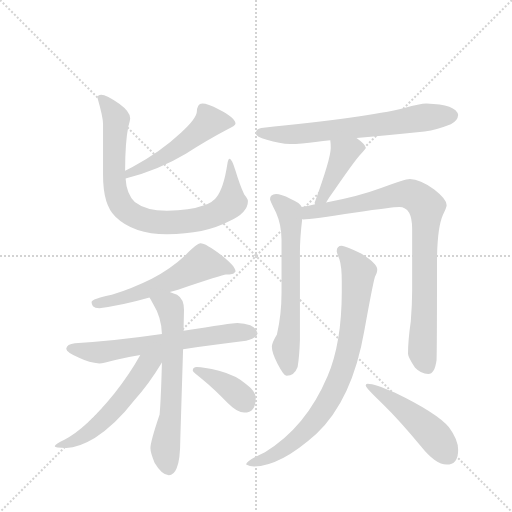
t = 0.00 s
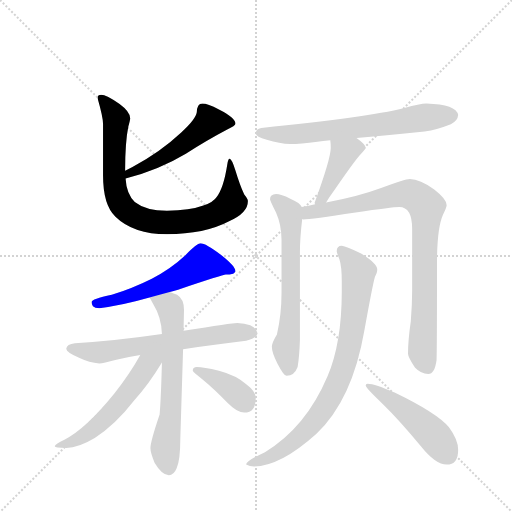
t = 1.98 s
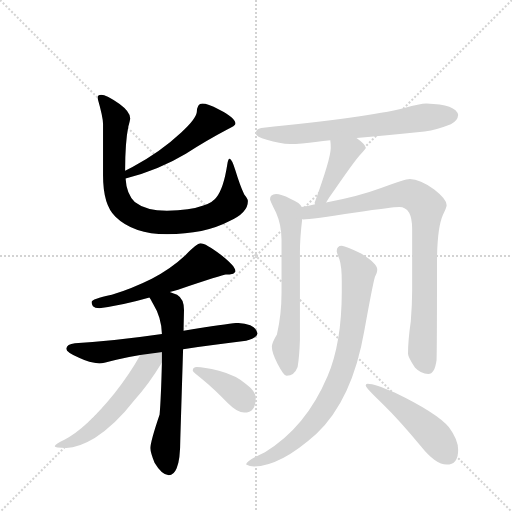
t = 3.95 s
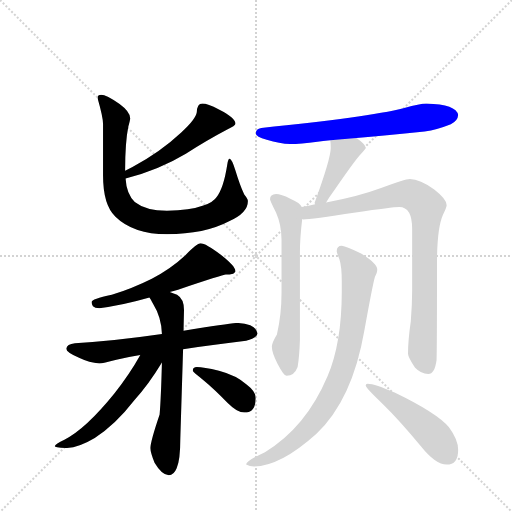
t = 5.93 s
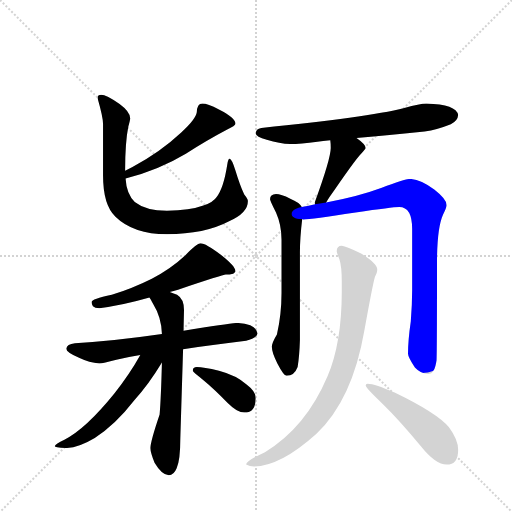
t = 7.90 s
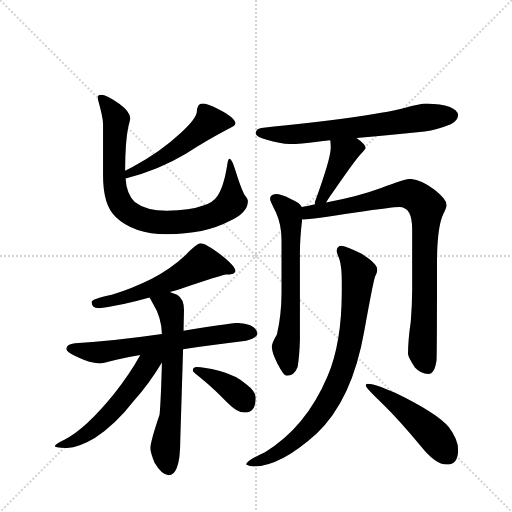
t = 9.88 s

The animated SVG that drew these frames (rendered in a browser with its animation timeline set to each time). Animation: 13 CSS @keyframes rules; one cycle of 9.88 s.

<svg version="1.1" viewBox="0 0 1024 1024" xmlns="http://www.w3.org/2000/svg">
  <g stroke="lightgray" stroke-dasharray="1,1" stroke-width="1" transform="scale(4, 4)">
    <line x1="0" y1="0" x2="256" y2="256"></line>
    <line x1="256" y1="0" x2="0" y2="256"></line>
    <line x1="128" y1="0" x2="128" y2="256"></line>
    <line x1="0" y1="128" x2="256" y2="128"></line>
  </g>
  <g transform="scale(0.92, -0.92) translate(60, -900)">
    <style type="text/css">
      
        @keyframes keyframes0 {
          from {
            stroke: blue;
            stroke-dashoffset: 518;
            stroke-width: 128;
          }
          63% {
            animation-timing-function: step-end;
            stroke: blue;
            stroke-dashoffset: 0;
            stroke-width: 128;
          }
          to {
            stroke: black;
            stroke-width: 1024;
          }
        }
        #make-me-a-hanzi-animation-0 {
          animation: keyframes0 0.6715494791666666s both;
          animation-delay: 0s;
          animation-timing-function: linear;
        }
      
        @keyframes keyframes1 {
          from {
            stroke: blue;
            stroke-dashoffset: 847;
            stroke-width: 128;
          }
          73% {
            animation-timing-function: step-end;
            stroke: blue;
            stroke-dashoffset: 0;
            stroke-width: 128;
          }
          to {
            stroke: black;
            stroke-width: 1024;
          }
        }
        #make-me-a-hanzi-animation-1 {
          animation: keyframes1 0.9392903645833334s both;
          animation-delay: 0.6715494791666666s;
          animation-timing-function: linear;
        }
      
        @keyframes keyframes2 {
          from {
            stroke: blue;
            stroke-dashoffset: 576;
            stroke-width: 128;
          }
          65% {
            animation-timing-function: step-end;
            stroke: blue;
            stroke-dashoffset: 0;
            stroke-width: 128;
          }
          to {
            stroke: black;
            stroke-width: 1024;
          }
        }
        #make-me-a-hanzi-animation-2 {
          animation: keyframes2 0.71875s both;
          animation-delay: 1.61083984375s;
          animation-timing-function: linear;
        }
      
        @keyframes keyframes3 {
          from {
            stroke: blue;
            stroke-dashoffset: 657;
            stroke-width: 128;
          }
          68% {
            animation-timing-function: step-end;
            stroke: blue;
            stroke-dashoffset: 0;
            stroke-width: 128;
          }
          to {
            stroke: black;
            stroke-width: 1024;
          }
        }
        #make-me-a-hanzi-animation-3 {
          animation: keyframes3 0.78466796875s both;
          animation-delay: 2.32958984375s;
          animation-timing-function: linear;
        }
      
        @keyframes keyframes4 {
          from {
            stroke: blue;
            stroke-dashoffset: 649;
            stroke-width: 128;
          }
          68% {
            animation-timing-function: step-end;
            stroke: blue;
            stroke-dashoffset: 0;
            stroke-width: 128;
          }
          to {
            stroke: black;
            stroke-width: 1024;
          }
        }
        #make-me-a-hanzi-animation-4 {
          animation: keyframes4 0.7781575520833334s both;
          animation-delay: 3.1142578125s;
          animation-timing-function: linear;
        }
      
        @keyframes keyframes5 {
          from {
            stroke: blue;
            stroke-dashoffset: 561;
            stroke-width: 128;
          }
          65% {
            animation-timing-function: step-end;
            stroke: blue;
            stroke-dashoffset: 0;
            stroke-width: 128;
          }
          to {
            stroke: black;
            stroke-width: 1024;
          }
        }
        #make-me-a-hanzi-animation-5 {
          animation: keyframes5 0.70654296875s both;
          animation-delay: 3.8924153645833335s;
          animation-timing-function: linear;
        }
      
        @keyframes keyframes6 {
          from {
            stroke: blue;
            stroke-dashoffset: 385;
            stroke-width: 128;
          }
          56% {
            animation-timing-function: step-end;
            stroke: blue;
            stroke-dashoffset: 0;
            stroke-width: 128;
          }
          to {
            stroke: black;
            stroke-width: 1024;
          }
        }
        #make-me-a-hanzi-animation-6 {
          animation: keyframes6 0.5633138020833334s both;
          animation-delay: 4.598958333333334s;
          animation-timing-function: linear;
        }
      
        @keyframes keyframes7 {
          from {
            stroke: blue;
            stroke-dashoffset: 676;
            stroke-width: 128;
          }
          69% {
            animation-timing-function: step-end;
            stroke: blue;
            stroke-dashoffset: 0;
            stroke-width: 128;
          }
          to {
            stroke: black;
            stroke-width: 1024;
          }
        }
        #make-me-a-hanzi-animation-7 {
          animation: keyframes7 0.8001302083333334s both;
          animation-delay: 5.162272135416667s;
          animation-timing-function: linear;
        }
      
        @keyframes keyframes8 {
          from {
            stroke: blue;
            stroke-dashoffset: 421;
            stroke-width: 128;
          }
          58% {
            animation-timing-function: step-end;
            stroke: blue;
            stroke-dashoffset: 0;
            stroke-width: 128;
          }
          to {
            stroke: black;
            stroke-width: 1024;
          }
        }
        #make-me-a-hanzi-animation-8 {
          animation: keyframes8 0.5926106770833334s both;
          animation-delay: 5.96240234375s;
          animation-timing-function: linear;
        }
      
        @keyframes keyframes9 {
          from {
            stroke: blue;
            stroke-dashoffset: 643;
            stroke-width: 128;
          }
          68% {
            animation-timing-function: step-end;
            stroke: blue;
            stroke-dashoffset: 0;
            stroke-width: 128;
          }
          to {
            stroke: black;
            stroke-width: 1024;
          }
        }
        #make-me-a-hanzi-animation-9 {
          animation: keyframes9 0.7732747395833334s both;
          animation-delay: 6.555013020833333s;
          animation-timing-function: linear;
        }
      
        @keyframes keyframes10 {
          from {
            stroke: blue;
            stroke-dashoffset: 888;
            stroke-width: 128;
          }
          74% {
            animation-timing-function: step-end;
            stroke: blue;
            stroke-dashoffset: 0;
            stroke-width: 128;
          }
          to {
            stroke: black;
            stroke-width: 1024;
          }
        }
        #make-me-a-hanzi-animation-10 {
          animation: keyframes10 0.97265625s both;
          animation-delay: 7.328287760416666s;
          animation-timing-function: linear;
        }
      
        @keyframes keyframes11 {
          from {
            stroke: blue;
            stroke-dashoffset: 834;
            stroke-width: 128;
          }
          73% {
            animation-timing-function: step-end;
            stroke: blue;
            stroke-dashoffset: 0;
            stroke-width: 128;
          }
          to {
            stroke: black;
            stroke-width: 1024;
          }
        }
        #make-me-a-hanzi-animation-11 {
          animation: keyframes11 0.9287109375s both;
          animation-delay: 8.300944010416666s;
          animation-timing-function: linear;
        }
      
        @keyframes keyframes12 {
          from {
            stroke: blue;
            stroke-dashoffset: 488;
            stroke-width: 128;
          }
          61% {
            animation-timing-function: step-end;
            stroke: blue;
            stroke-dashoffset: 0;
            stroke-width: 128;
          }
          to {
            stroke: black;
            stroke-width: 1024;
          }
        }
        #make-me-a-hanzi-animation-12 {
          animation: keyframes12 0.6471354166666666s both;
          animation-delay: 9.229654947916666s;
          animation-timing-function: linear;
        }
      
    </style>
    
      <path d="M 213 512 Q 286 531 344 566 Q 393 597 433 618 Q 452 627 452 631 Q 452 644 416 662 Q 391 675 380 675 Q 374 675 371 670 Q 368 664 368 658 Q 368 643 334 612 Q 288 569 228 537 L 212 529 C 185 516 184 504 213 512 Z" fill="lightgray"></path>
    
      <path d="M 160 694 Q 152 694 152 687 Q 164 645 164 631 L 164 519 Q 164 454 191 429 Q 230 391 303 391 Q 385 391 438 419 Q 479 437 479 463 Q 479 467 471 477 Q 461 499 452 529 Q 444 555 439 555 Q 436 555 434 542 Q 426 491 411 472 Q 404 461 382 453 Q 353 442 303 442 Q 257 442 233 461 Q 215 478 213 512 L 212 529 Q 212 591 219 625 Q 223 639 223 643 Q 223 657 200 674 Q 171 694 160 694 Z" fill="lightgray"></path>
    
      <path d="M 376 371 Q 368 371 343 345 Q 311 315 270 294 Q 228 273 183 259 Q 139 250 139 243 Q 139 240 142 234 Q 146 230 156 230 Q 202 235 265 253 L 309 265 Q 317 267 327 270 Q 425 303 431 303 Q 439 303 447 305 Q 452 309 452 310 Q 452 321 420 346 Q 387 371 376 371 Z" fill="lightgray"></path>
    
      <path d="M 292 174 Q 189 159 103 154 Q 85 152 84 142 Q 84 134 113 122 Q 134 112 156 110 Q 164 110 193 118 Q 215 123 245 128 L 338 141 Q 396 149 475 159 Q 498 165 500 175 Q 498 187 484 193 Q 472 197 456 198 Q 445 198 339 181 L 292 174 Z" fill="lightgray"></path>
    
      <path d="M 265 253 Q 267 250 273 239 Q 291 210 292 174 L 292 112 Q 290 34 287 -1 Q 267 -60 267 -74 Q 267 -84 276 -106 Q 292 -133 307 -133 Q 318 -133 324 -118 Q 332 -100 332 -53 L 338 141 L 339 181 L 340 226 Q 340 250 325 259 Q 318 262 309 265 C 281 275 250 279 265 253 Z" fill="lightgray"></path>
    
      <path d="M 245 128 Q 221 85 189 45 Q 127 -32 80 -56 Q 60 -65 59 -70 Q 59 -73 84 -74 Q 111 -73 146 -52 Q 191 -23 232 30 Q 263 64 292 112 C 309 139 278 186 245 128 Z" fill="lightgray"></path>
    
      <path d="M 368 102 Q 359 102 359 94 Q 359 92 383 73 Q 406 54 435 24 Q 456 3 471 3 Q 496 3 496 35 Q 496 49 476 64 Q 454 84 416 94 Q 382 102 368 102 Z" fill="lightgray"></path>
    
      <path d="M 715 600 Q 773 605 863 614 Q 890 618 920 630 Q 935 637 936 650 Q 932 673 867 675 Q 853 675 819 665 Q 736 644 508 622 Q 496 620 496 610 Q 496 603 520 596 Q 548 587 571 587 Q 593 587 630 592 Q 641 593 658 595 L 715 600 Z" fill="lightgray"></path>
    
      <path d="M 658 595 Q 659 588 659 578 Q 659 555 624 459 Q 624 457 625 456 C 625 426 633 435 649 460 Q 651 463 656 471 Q 712 553 725 566 Q 735 576 735 578 Q 735 586 715 600 C 691 618 655 625 658 595 Z" fill="lightgray"></path>
    
      <path d="M 596 450 Q 591 460 571 468 Q 551 478 540 478 Q 527 477 527 467 Q 527 464 540 438 Q 552 411 552 379 L 552 263 Q 552 216 542 173 Q 531 155 531 146 Q 531 133 543 110 Q 557 83 563 83 Q 580 83 587 102 Q 591 127 592 161 L 592 351 Q 592 383 597 424 C 600 446 600 446 596 450 Z" fill="lightgray"></path>
    
      <path d="M 625 456 Q 611 452 596 450 C 566 445 567 423 597 424 Q 598 423 599 423 Q 616 423 713 438 Q 793 450 808 450 Q 836 450 836 402 L 836 269 Q 836 238 833 201 Q 827 160 827 131 Q 827 124 842 101 Q 855 87 871 87 Q 885 87 889 117 Q 890 140 890 328 Q 890 404 903 433 Q 911 450 911 454 Q 911 467 884 488 Q 853 511 831 511 Q 820 511 770 492 Q 719 473 649 460 L 625 456 Z" fill="lightgray"></path>
    
      <path d="M 683 366 Q 672 366 672 354 Q 672 351 678 336 Q 683 321 683 287 L 683 266 Q 683 155 652 82 Q 605 -29 516 -83 Q 475 -102 475 -110 Q 483 -114 492 -114 Q 549 -114 628 -43 Q 706 31 732 181 Q 750 281 755 298 Q 760 307 760 312 L 760 315 Q 760 327 725 349 Q 693 365 683 366 Z" fill="lightgray"></path>
    
      <path d="M 739 66 Q 735 66 735 62 Q 735 57 772 22 Q 808 -13 855 -70 Q 887 -110 911 -110 Q 936 -110 936 -78 Q 936 -56 916 -29 Q 890 2 799 46 Q 755 66 739 66 Z" fill="lightgray"></path>
    
    
      <clipPath id="make-me-a-hanzi-clip-0">
        <path d="M 213 512 Q 286 531 344 566 Q 393 597 433 618 Q 452 627 452 631 Q 452 644 416 662 Q 391 675 380 675 Q 374 675 371 670 Q 368 664 368 658 Q 368 643 334 612 Q 288 569 228 537 L 212 529 C 185 516 184 504 213 512 Z"></path>
      </clipPath>
      <path clip-path="url(#make-me-a-hanzi-clip-0)" d="M 444 633 L 396 636 L 328 579 L 228 527 L 220 517" fill="none" id="make-me-a-hanzi-animation-0" stroke-dasharray="390 780" stroke-linecap="round"></path>
    
      <clipPath id="make-me-a-hanzi-clip-1">
        <path d="M 160 694 Q 152 694 152 687 Q 164 645 164 631 L 164 519 Q 164 454 191 429 Q 230 391 303 391 Q 385 391 438 419 Q 479 437 479 463 Q 479 467 471 477 Q 461 499 452 529 Q 444 555 439 555 Q 436 555 434 542 Q 426 491 411 472 Q 404 461 382 453 Q 353 442 303 442 Q 257 442 233 461 Q 215 478 213 512 L 212 529 Q 212 591 219 625 Q 223 639 223 643 Q 223 657 200 674 Q 171 694 160 694 Z"></path>
      </clipPath>
      <path clip-path="url(#make-me-a-hanzi-clip-1)" d="M 162 683 L 181 663 L 193 638 L 188 510 L 193 478 L 202 457 L 231 431 L 265 419 L 328 417 L 386 426 L 420 441 L 442 460 L 444 537 L 438 548" fill="none" id="make-me-a-hanzi-animation-1" stroke-dasharray="719 1438" stroke-linecap="round"></path>
    
      <clipPath id="make-me-a-hanzi-clip-2">
        <path d="M 376 371 Q 368 371 343 345 Q 311 315 270 294 Q 228 273 183 259 Q 139 250 139 243 Q 139 240 142 234 Q 146 230 156 230 Q 202 235 265 253 L 309 265 Q 317 267 327 270 Q 425 303 431 303 Q 439 303 447 305 Q 452 309 452 310 Q 452 321 420 346 Q 387 371 376 371 Z"></path>
      </clipPath>
      <path clip-path="url(#make-me-a-hanzi-clip-2)" d="M 446 311 L 380 328 L 282 277 L 204 250 L 146 240" fill="none" id="make-me-a-hanzi-animation-2" stroke-dasharray="448 896" stroke-linecap="round"></path>
    
      <clipPath id="make-me-a-hanzi-clip-3">
        <path d="M 292 174 Q 189 159 103 154 Q 85 152 84 142 Q 84 134 113 122 Q 134 112 156 110 Q 164 110 193 118 Q 215 123 245 128 L 338 141 Q 396 149 475 159 Q 498 165 500 175 Q 498 187 484 193 Q 472 197 456 198 Q 445 198 339 181 L 292 174 Z"></path>
      </clipPath>
      <path clip-path="url(#make-me-a-hanzi-clip-3)" d="M 92 143 L 165 135 L 354 165 L 461 178 L 489 176" fill="none" id="make-me-a-hanzi-animation-3" stroke-dasharray="529 1058" stroke-linecap="round"></path>
    
      <clipPath id="make-me-a-hanzi-clip-4">
        <path d="M 265 253 Q 267 250 273 239 Q 291 210 292 174 L 292 112 Q 290 34 287 -1 Q 267 -60 267 -74 Q 267 -84 276 -106 Q 292 -133 307 -133 Q 318 -133 324 -118 Q 332 -100 332 -53 L 338 141 L 339 181 L 340 226 Q 340 250 325 259 Q 318 262 309 265 C 281 275 250 279 265 253 Z"></path>
      </clipPath>
      <path clip-path="url(#make-me-a-hanzi-clip-4)" d="M 273 254 L 307 235 L 316 189 L 311 0 L 299 -74 L 306 -117" fill="none" id="make-me-a-hanzi-animation-4" stroke-dasharray="521 1042" stroke-linecap="round"></path>
    
      <clipPath id="make-me-a-hanzi-clip-5">
        <path d="M 245 128 Q 221 85 189 45 Q 127 -32 80 -56 Q 60 -65 59 -70 Q 59 -73 84 -74 Q 111 -73 146 -52 Q 191 -23 232 30 Q 263 64 292 112 C 309 139 278 186 245 128 Z"></path>
      </clipPath>
      <path clip-path="url(#make-me-a-hanzi-clip-5)" d="M 285 129 L 254 98 L 191 13 L 142 -34 L 109 -56 L 63 -68" fill="none" id="make-me-a-hanzi-animation-5" stroke-dasharray="433 866" stroke-linecap="round"></path>
    
      <clipPath id="make-me-a-hanzi-clip-6">
        <path d="M 368 102 Q 359 102 359 94 Q 359 92 383 73 Q 406 54 435 24 Q 456 3 471 3 Q 496 3 496 35 Q 496 49 476 64 Q 454 84 416 94 Q 382 102 368 102 Z"></path>
      </clipPath>
      <path clip-path="url(#make-me-a-hanzi-clip-6)" d="M 366 95 L 429 65 L 473 25" fill="none" id="make-me-a-hanzi-animation-6" stroke-dasharray="257 514" stroke-linecap="round"></path>
    
      <clipPath id="make-me-a-hanzi-clip-7">
        <path d="M 715 600 Q 773 605 863 614 Q 890 618 920 630 Q 935 637 936 650 Q 932 673 867 675 Q 853 675 819 665 Q 736 644 508 622 Q 496 620 496 610 Q 496 603 520 596 Q 548 587 571 587 Q 593 587 630 592 Q 641 593 658 595 L 715 600 Z"></path>
      </clipPath>
      <path clip-path="url(#make-me-a-hanzi-clip-7)" d="M 505 611 L 619 611 L 923 649" fill="none" id="make-me-a-hanzi-animation-7" stroke-dasharray="548 1096" stroke-linecap="round"></path>
    
      <clipPath id="make-me-a-hanzi-clip-8">
        <path d="M 658 595 Q 659 588 659 578 Q 659 555 624 459 Q 624 457 625 456 C 625 426 633 435 649 460 Q 651 463 656 471 Q 712 553 725 566 Q 735 576 735 578 Q 735 586 715 600 C 691 618 655 625 658 595 Z"></path>
      </clipPath>
      <path clip-path="url(#make-me-a-hanzi-clip-8)" d="M 723 578 L 711 580 L 688 568 L 641 471 L 631 469 L 631 460" fill="none" id="make-me-a-hanzi-animation-8" stroke-dasharray="293 586" stroke-linecap="round"></path>
    
      <clipPath id="make-me-a-hanzi-clip-9">
        <path d="M 596 450 Q 591 460 571 468 Q 551 478 540 478 Q 527 477 527 467 Q 527 464 540 438 Q 552 411 552 379 L 552 263 Q 552 216 542 173 Q 531 155 531 146 Q 531 133 543 110 Q 557 83 563 83 Q 580 83 587 102 Q 591 127 592 161 L 592 351 Q 592 383 597 424 C 600 446 600 446 596 450 Z"></path>
      </clipPath>
      <path clip-path="url(#make-me-a-hanzi-clip-9)" d="M 538 467 L 569 439 L 572 419 L 573 248 L 561 145 L 567 95" fill="none" id="make-me-a-hanzi-animation-9" stroke-dasharray="515 1030" stroke-linecap="round"></path>
    
      <clipPath id="make-me-a-hanzi-clip-10">
        <path d="M 625 456 Q 611 452 596 450 C 566 445 567 423 597 424 Q 598 423 599 423 Q 616 423 713 438 Q 793 450 808 450 Q 836 450 836 402 L 836 269 Q 836 238 833 201 Q 827 160 827 131 Q 827 124 842 101 Q 855 87 871 87 Q 885 87 889 117 Q 890 140 890 328 Q 890 404 903 433 Q 911 450 911 454 Q 911 467 884 488 Q 853 511 831 511 Q 820 511 770 492 Q 719 473 649 460 L 625 456 Z"></path>
      </clipPath>
      <path clip-path="url(#make-me-a-hanzi-clip-10)" d="M 601 430 L 621 441 L 699 451 L 810 478 L 838 476 L 867 451 L 858 136 L 869 103" fill="none" id="make-me-a-hanzi-animation-10" stroke-dasharray="760 1520" stroke-linecap="round"></path>
    
      <clipPath id="make-me-a-hanzi-clip-11">
        <path d="M 683 366 Q 672 366 672 354 Q 672 351 678 336 Q 683 321 683 287 L 683 266 Q 683 155 652 82 Q 605 -29 516 -83 Q 475 -102 475 -110 Q 483 -114 492 -114 Q 549 -114 628 -43 Q 706 31 732 181 Q 750 281 755 298 Q 760 307 760 312 L 760 315 Q 760 327 725 349 Q 693 365 683 366 Z"></path>
      </clipPath>
      <path clip-path="url(#make-me-a-hanzi-clip-11)" d="M 682 356 L 705 332 L 719 304 L 702 159 L 668 54 L 633 -3 L 593 -48 L 554 -79 L 480 -110" fill="none" id="make-me-a-hanzi-animation-11" stroke-dasharray="706 1412" stroke-linecap="round"></path>
    
      <clipPath id="make-me-a-hanzi-clip-12">
        <path d="M 739 66 Q 735 66 735 62 Q 735 57 772 22 Q 808 -13 855 -70 Q 887 -110 911 -110 Q 936 -110 936 -78 Q 936 -56 916 -29 Q 890 2 799 46 Q 755 66 739 66 Z"></path>
      </clipPath>
      <path clip-path="url(#make-me-a-hanzi-clip-12)" d="M 739 62 L 783 37 L 857 -21 L 913 -88" fill="none" id="make-me-a-hanzi-animation-12" stroke-dasharray="360 720" stroke-linecap="round"></path>
    
  </g>
</svg>
